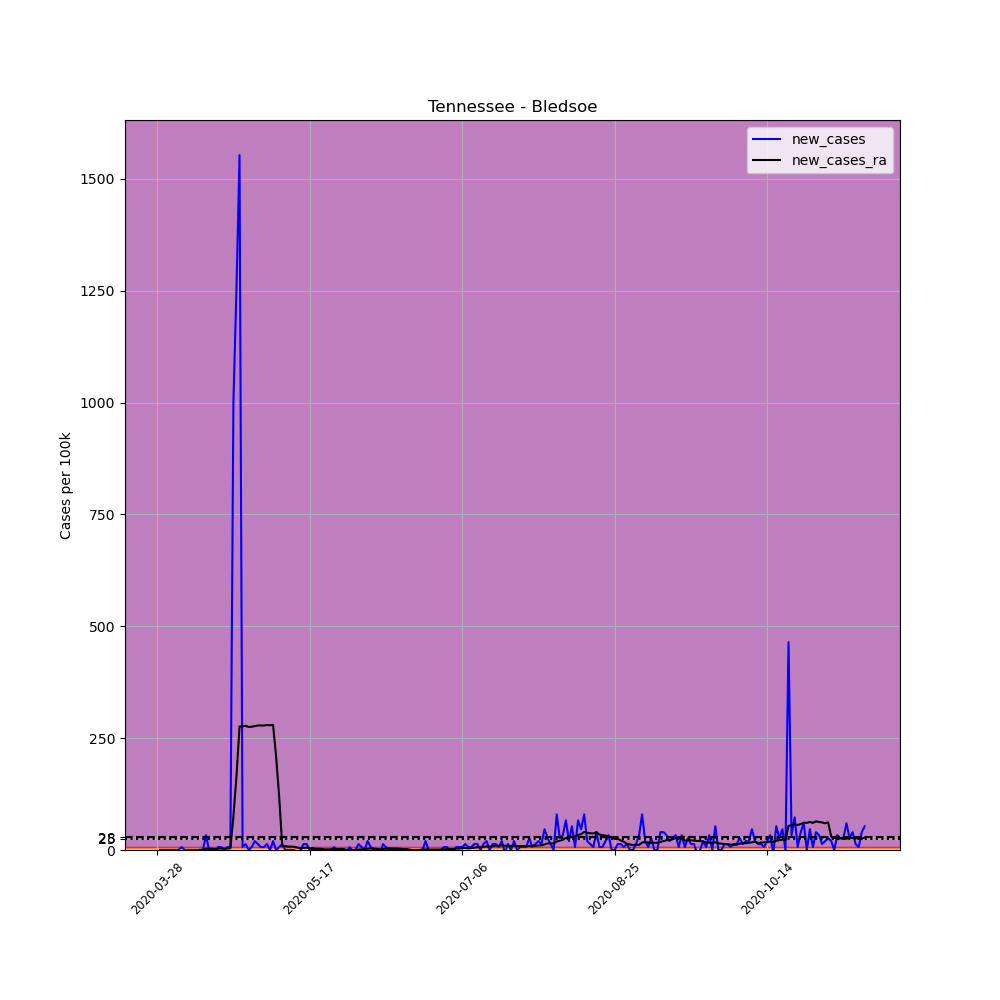

Data behind this chart, as committed beside it:
, date, county, state, fips, cases, deaths, COUNTY, STNAME, CTYNAME, POPESTIMATE2019, per_100k, new_cases, new_cases_ra
442388, 2020-03-28, Bledsoe, Tennessee, 47007, 2, 0, 7, Tennessee, Bledsoe, 15064, 13.28, , 
442389, 2020-03-29, Bledsoe, Tennessee, 47007, 2, 0, 7, Tennessee, Bledsoe, 15064, 13.28, 0.0, 
442390, 2020-03-30, Bledsoe, Tennessee, 47007, 2, 0, 7, Tennessee, Bledsoe, 15064, 13.28, 0.0, 
442391, 2020-03-31, Bledsoe, Tennessee, 47007, 2, 0, 7, Tennessee, Bledsoe, 15064, 13.28, 0.0, 
442392, 2020-04-01, Bledsoe, Tennessee, 47007, 2, 0, 7, Tennessee, Bledsoe, 15064, 13.28, 0.0, 
442393, 2020-04-02, Bledsoe, Tennessee, 47007, 2, 0, 7, Tennessee, Bledsoe, 15064, 13.28, 0.0, 
442394, 2020-04-03, Bledsoe, Tennessee, 47007, 2, 0, 7, Tennessee, Bledsoe, 15064, 13.28, 0.0, 
442395, 2020-04-04, Bledsoe, Tennessee, 47007, 2, 0, 7, Tennessee, Bledsoe, 15064, 13.28, 0.0, 
442396, 2020-04-05, Bledsoe, Tennessee, 47007, 3, 0, 7, Tennessee, Bledsoe, 15064, 19.92, 6.638, 
442397, 2020-04-06, Bledsoe, Tennessee, 47007, 3, 0, 7, Tennessee, Bledsoe, 15064, 19.92, 0.0, 
442398, 2020-04-07, Bledsoe, Tennessee, 47007, 3, 0, 7, Tennessee, Bledsoe, 15064, 19.92, 0.0, 
442399, 2020-04-08, Bledsoe, Tennessee, 47007, 3, 0, 7, Tennessee, Bledsoe, 15064, 19.92, 0.0, 
442400, 2020-04-09, Bledsoe, Tennessee, 47007, 3, 0, 7, Tennessee, Bledsoe, 15064, 19.92, 0.0, 
442401, 2020-04-10, Bledsoe, Tennessee, 47007, 3, 0, 7, Tennessee, Bledsoe, 15064, 19.92, 0.0, 
442402, 2020-04-11, Bledsoe, Tennessee, 47007, 3, 0, 7, Tennessee, Bledsoe, 15064, 19.92, 0.0, 0.4742
442403, 2020-04-12, Bledsoe, Tennessee, 47007, 3, 0, 7, Tennessee, Bledsoe, 15064, 19.92, 0.0, 0.4742
442404, 2020-04-13, Bledsoe, Tennessee, 47007, 8, 0, 7, Tennessee, Bledsoe, 15064, 53.11, 33.19, 2.845
442405, 2020-04-14, Bledsoe, Tennessee, 47007, 8, 0, 7, Tennessee, Bledsoe, 15064, 53.11, 0.0, 2.845
442406, 2020-04-15, Bledsoe, Tennessee, 47007, 8, 0, 7, Tennessee, Bledsoe, 15064, 53.11, 0.0, 2.845
442407, 2020-04-16, Bledsoe, Tennessee, 47007, 7, 0, 7, Tennessee, Bledsoe, 15064, 46.47, -6.638, 2.371
442408, 2020-04-17, Bledsoe, Tennessee, 47007, 8, 0, 7, Tennessee, Bledsoe, 15064, 53.11, 6.638, 2.845
442409, 2020-04-18, Bledsoe, Tennessee, 47007, 9, 0, 7, Tennessee, Bledsoe, 15064, 59.75, 6.638, 3.319
442410, 2020-04-19, Bledsoe, Tennessee, 47007, 9, 0, 7, Tennessee, Bledsoe, 15064, 59.75, 0.0, 2.845
442411, 2020-04-20, Bledsoe, Tennessee, 47007, 10, 0, 7, Tennessee, Bledsoe, 15064, 66.38, 6.638, 3.319
442412, 2020-04-21, Bledsoe, Tennessee, 47007, 11, 0, 7, Tennessee, Bledsoe, 15064, 73.02, 6.638, 3.793
442413, 2020-04-22, Bledsoe, Tennessee, 47007, 162, 0, 7, Tennessee, Bledsoe, 15064, 1075, 1002, 75.39
442414, 2020-04-23, Bledsoe, Tennessee, 47007, 351, 0, 7, Tennessee, Bledsoe, 15064, 2330, 1255, 165
442415, 2020-04-24, Bledsoe, Tennessee, 47007, 585, 0, 7, Tennessee, Bledsoe, 15064, 3883, 1553, 276
442416, 2020-04-25, Bledsoe, Tennessee, 47007, 586, 0, 7, Tennessee, Bledsoe, 15064, 3890, 6.638, 276.4
442417, 2020-04-26, Bledsoe, Tennessee, 47007, 588, 0, 7, Tennessee, Bledsoe, 15064, 3903, 13.28, 277.4
442418, 2020-04-27, Bledsoe, Tennessee, 47007, 588, 0, 7, Tennessee, Bledsoe, 15064, 3903, 0.0, 275
442419, 2020-04-28, Bledsoe, Tennessee, 47007, 589, 0, 7, Tennessee, Bledsoe, 15064, 3910, 6.638, 275.5
442420, 2020-04-29, Bledsoe, Tennessee, 47007, 592, 0, 7, Tennessee, Bledsoe, 15064, 3930, 19.92, 276.9
442421, 2020-04-30, Bledsoe, Tennessee, 47007, 594, 0, 7, Tennessee, Bledsoe, 15064, 3943, 13.28, 278.3
442422, 2020-05-01, Bledsoe, Tennessee, 47007, 595, 0, 7, Tennessee, Bledsoe, 15064, 3950, 6.638, 278.3
442423, 2020-05-02, Bledsoe, Tennessee, 47007, 596, 0, 7, Tennessee, Bledsoe, 15064, 3956, 6.638, 278.3
442424, 2020-05-03, Bledsoe, Tennessee, 47007, 598, 0, 7, Tennessee, Bledsoe, 15064, 3970, 13.28, 279.3
442425, 2020-05-04, Bledsoe, Tennessee, 47007, 598, 0, 7, Tennessee, Bledsoe, 15064, 3970, 0.0, 278.8
442426, 2020-05-05, Bledsoe, Tennessee, 47007, 601, 0, 7, Tennessee, Bledsoe, 15064, 3990, 19.92, 279.8
442427, 2020-05-06, Bledsoe, Tennessee, 47007, 601, 0, 7, Tennessee, Bledsoe, 15064, 3990, 0.0, 208.2
442428, 2020-05-07, Bledsoe, Tennessee, 47007, 602, 0, 7, Tennessee, Bledsoe, 15064, 3996, 6.638, 119
442429, 2020-05-08, Bledsoe, Tennessee, 47007, 604, 0, 7, Tennessee, Bledsoe, 15064, 4010, 13.28, 9.009
442430, 2020-05-09, Bledsoe, Tennessee, 47007, 604, 0, 7, Tennessee, Bledsoe, 15064, 4010, 0.0, 8.535
442431, 2020-05-10, Bledsoe, Tennessee, 47007, 604, 0, 7, Tennessee, Bledsoe, 15064, 4010, 0.0, 7.587
442432, 2020-05-11, Bledsoe, Tennessee, 47007, 604, 0, 7, Tennessee, Bledsoe, 15064, 4010, 0.0, 7.587
442433, 2020-05-12, Bledsoe, Tennessee, 47007, 604, 1, 7, Tennessee, Bledsoe, 15064, 4010, 0.0, 7.113
442434, 2020-05-13, Bledsoe, Tennessee, 47007, 603, 1, 7, Tennessee, Bledsoe, 15064, 4003, -6.638, 5.216
442435, 2020-05-14, Bledsoe, Tennessee, 47007, 603, 1, 7, Tennessee, Bledsoe, 15064, 4003, 0.0, 4.268
442436, 2020-05-15, Bledsoe, Tennessee, 47007, 605, 1, 7, Tennessee, Bledsoe, 15064, 4016, 13.28, 4.742
442437, 2020-05-16, Bledsoe, Tennessee, 47007, 607, 1, 7, Tennessee, Bledsoe, 15064, 4029, 13.28, 5.216
442438, 2020-05-17, Bledsoe, Tennessee, 47007, 607, 1, 7, Tennessee, Bledsoe, 15064, 4029, 0.0, 4.268
442439, 2020-05-18, Bledsoe, Tennessee, 47007, 607, 1, 7, Tennessee, Bledsoe, 15064, 4029, 0.0, 4.268
442440, 2020-05-19, Bledsoe, Tennessee, 47007, 607, 1, 7, Tennessee, Bledsoe, 15064, 4029, 0.0, 2.845
442441, 2020-05-20, Bledsoe, Tennessee, 47007, 607, 1, 7, Tennessee, Bledsoe, 15064, 4029, 0.0, 2.845
442442, 2020-05-21, Bledsoe, Tennessee, 47007, 607, 1, 7, Tennessee, Bledsoe, 15064, 4029, 0.0, 2.371
442443, 2020-05-22, Bledsoe, Tennessee, 47007, 607, 1, 7, Tennessee, Bledsoe, 15064, 4029, 0.0, 1.423
442444, 2020-05-23, Bledsoe, Tennessee, 47007, 607, 1, 7, Tennessee, Bledsoe, 15064, 4029, 0.0, 1.423
442445, 2020-05-24, Bledsoe, Tennessee, 47007, 607, 1, 7, Tennessee, Bledsoe, 15064, 4029, 0.0, 1.423
442446, 2020-05-25, Bledsoe, Tennessee, 47007, 608, 1, 7, Tennessee, Bledsoe, 15064, 4036, 6.638, 1.897
442447, 2020-05-26, Bledsoe, Tennessee, 47007, 608, 1, 7, Tennessee, Bledsoe, 15064, 4036, 0.0, 1.897
... 173 more rows
